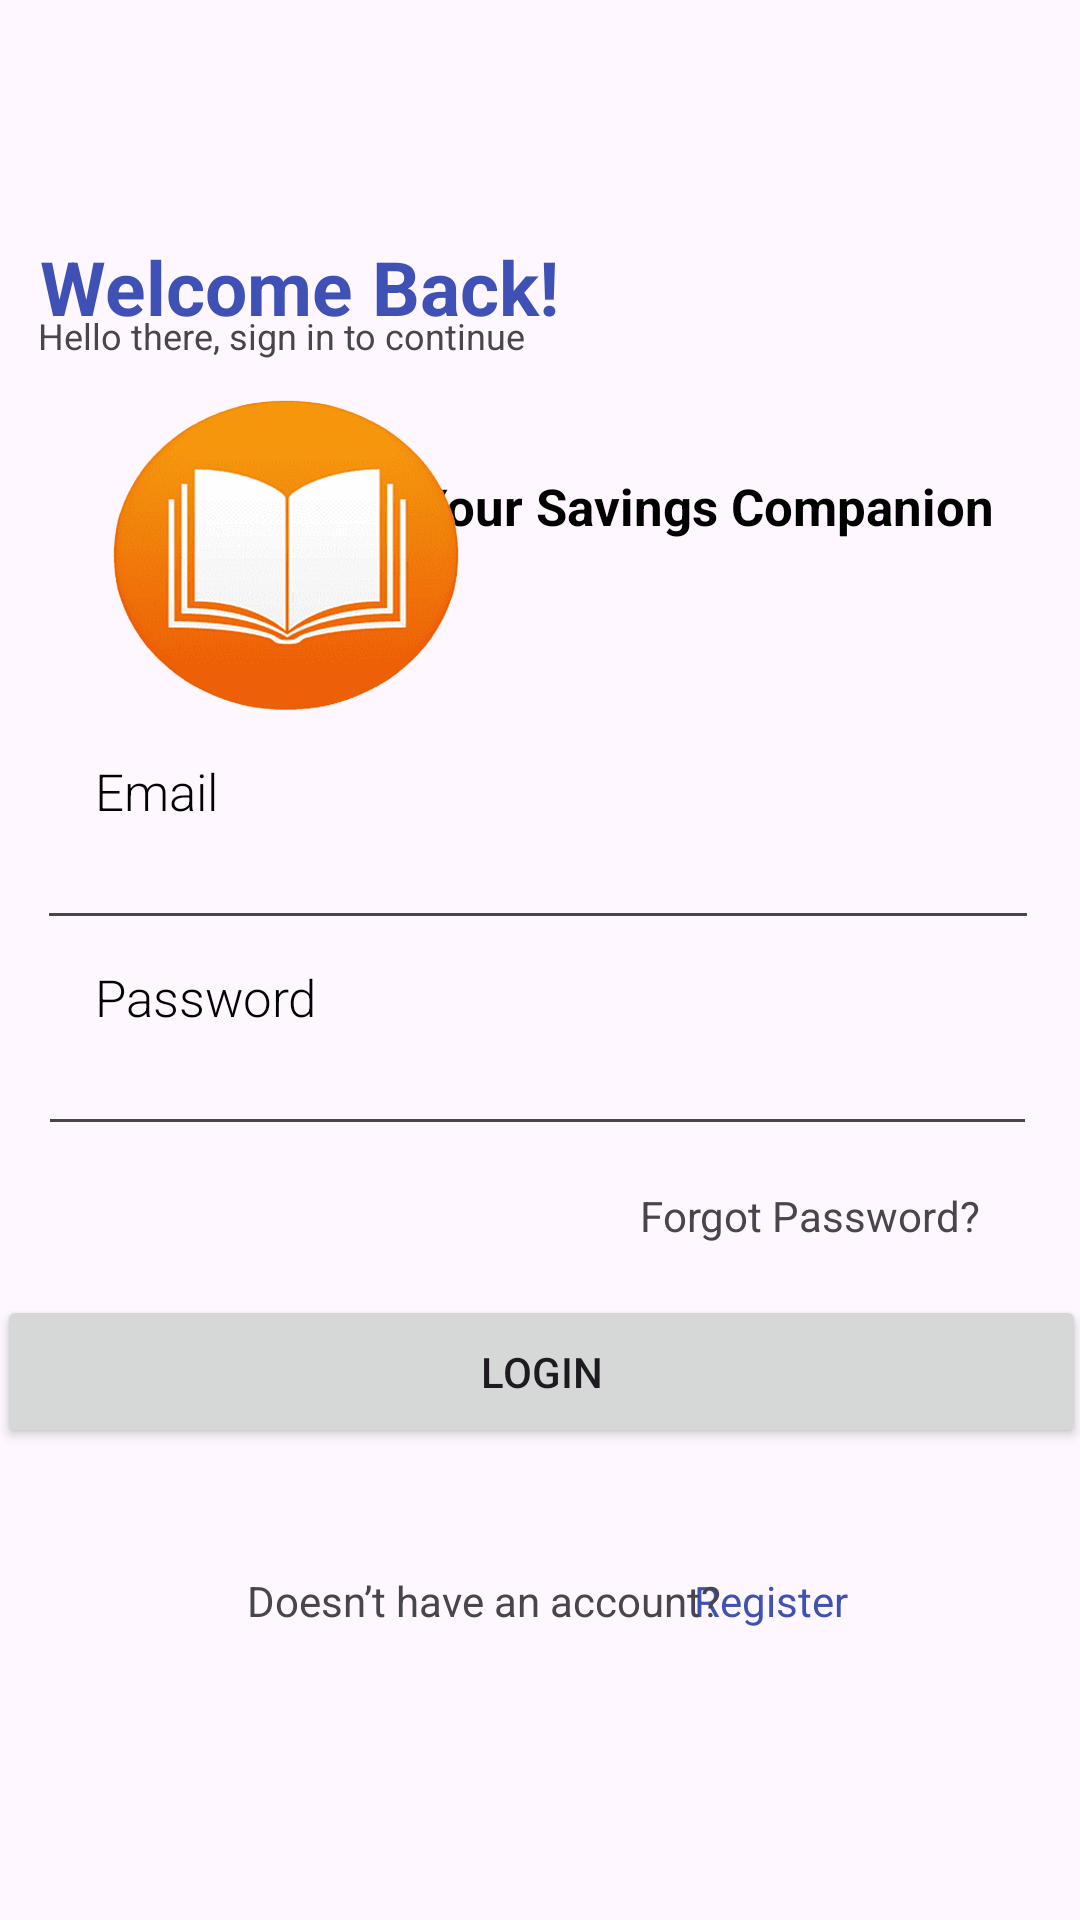

Android layout source for this screen:
<!-- AndroidManifest.xml: application theme Theme.CoinCrateProject -->
<!-- res/layout/login_page.xml -->
<?xml version="1.0" encoding="utf-8"?>
<androidx.constraintlayout.widget.ConstraintLayout
    xmlns:android="http://schemas.android.com/apk/res/android"
    android:layout_width="match_parent"
    android:layout_height="match_parent"
    xmlns:app="http://schemas.android.com/apk/res-auto"
    xmlns:tools="http://schemas.android.com/tools"
    tools:context=".LoginActivity">

    <TextView
        android:id="@+id/textView4"
        android:layout_width="wrap_content"
        android:layout_height="wrap_content"
        android:text="Your Savings Companion"
        android:textColor="@color/black"
        android:textSize="17sp"
        android:textStyle="bold"
        app:layout_constraintBottom_toBottomOf="parent"
        app:layout_constraintEnd_toEndOf="parent"
        app:layout_constraintHorizontal_bias="0.831"
        app:layout_constraintStart_toStartOf="parent"
        app:layout_constraintTop_toTopOf="parent"
        app:layout_constraintVertical_bias="0.255" />

    <TextView
        android:id="@+id/textView2"
        android:layout_width="100dp"
        android:layout_height="24dp"
        android:fontFamily="sans-serif-light"
        android:text="Password"
        android:textColor="@color/black"
        android:textSize="17dp"
        app:layout_constraintBottom_toBottomOf="parent"
        app:layout_constraintEnd_toEndOf="parent"
        app:layout_constraintHorizontal_bias="0.122"
        app:layout_constraintStart_toStartOf="parent"
        app:layout_constraintTop_toTopOf="parent"
        app:layout_constraintVertical_bias="0.521"
        tools:ignore="MissingConstraints" />

    <TextView
        android:layout_width="wrap_content"
        android:layout_height="wrap_content"
        android:text="Welcome Back!"
        android:textColor="#3F51B5"
        android:textSize="25sp"
        android:textStyle="bold"
        app:layout_constraintBottom_toBottomOf="parent"
        app:layout_constraintEnd_toEndOf="parent"
        app:layout_constraintHorizontal_bias="0.071"
        app:layout_constraintStart_toStartOf="parent"
        app:layout_constraintTop_toTopOf="parent"
        app:layout_constraintVertical_bias="0.13" />

    <ImageView
        android:layout_width="164dp"
        android:layout_height="148dp"
        android:src="@drawable/logo"
        app:layout_constraintBottom_toBottomOf="parent"
        app:layout_constraintEnd_toEndOf="parent"
        app:layout_constraintHorizontal_bias="0.068"
        app:layout_constraintStart_toStartOf="parent"
        app:layout_constraintTop_toTopOf="parent"
        app:layout_constraintVertical_bias="0.232"
      />

    <TextView
        android:id="@+id/textView3"
        android:layout_width="wrap_content"
        android:layout_height="wrap_content"
        android:text="Hello there, sign in to continue"
        android:textSize="12dp"
        app:layout_constraintBottom_toBottomOf="parent"
        app:layout_constraintEnd_toEndOf="parent"
        app:layout_constraintHorizontal_bias="0.065"
        app:layout_constraintStart_toStartOf="parent"
        app:layout_constraintTop_toTopOf="parent"
        app:layout_constraintVertical_bias="0.166" />

    <EditText
        android:id="@+id/etEmail"
        android:layout_width="334dp"
        android:layout_height="46dp"
        android:ems="10"
        android:inputType="textEmailAddress"
        app:layout_constraintBottom_toBottomOf="parent"
        app:layout_constraintEnd_toEndOf="parent"
        app:layout_constraintHorizontal_bias="0.48"
        app:layout_constraintStart_toStartOf="parent"
        app:layout_constraintTop_toTopOf="parent"
        app:layout_constraintVertical_bias="0.45" />

    <TextView
        android:id="@+id/textView5"
        android:layout_width="49dp"
        android:layout_height="26dp"
        android:fontFamily="sans-serif-light"
        android:text="Email"
        android:textColor="@color/black"
        android:textSize="17dp"
        app:layout_constraintBottom_toBottomOf="parent"
        app:layout_constraintEnd_toEndOf="parent"
        app:layout_constraintHorizontal_bias="0.102"
        app:layout_constraintStart_toStartOf="parent"
        app:layout_constraintTop_toTopOf="parent"
        app:layout_constraintVertical_bias="0.411"
        tools:ignore="MissingConstraints" />

    <EditText
        android:id="@+id/etPassword"
        android:layout_width="333dp"
        android:layout_height="48dp"
        android:ems="10"
        android:inputType="textPassword"
        app:layout_constraintBottom_toBottomOf="parent"
        app:layout_constraintEnd_toEndOf="parent"
        app:layout_constraintHorizontal_bias="0.474"
        app:layout_constraintStart_toStartOf="parent"
        app:layout_constraintTop_toTopOf="parent"
        app:layout_constraintVertical_bias="0.564"
        tools:ignore="MissingConstraints" />

    <TextView
        android:id="@+id/tvForgotPassword"
        android:layout_width="wrap_content"
        android:layout_height="wrap_content"
        android:text="Forgot Password?"
        app:layout_constraintBottom_toBottomOf="parent"
        app:layout_constraintEnd_toEndOf="parent"
        app:layout_constraintHorizontal_bias="0.865"
        app:layout_constraintStart_toStartOf="parent"
        app:layout_constraintTop_toTopOf="parent"
        app:layout_constraintVertical_bias="0.637" />

    <Button
        android:id="@+id/btnLogin"
        android:layout_width="363dp"
        android:layout_height="51dp"
        android:layout_margin="16dp"
        android:layout_marginTop="20dp"
        android:text="Login"
        app:cornerRadius="10dp"
        app:layout_constraintBottom_toBottomOf="parent"
        app:layout_constraintEnd_toEndOf="parent"
        app:layout_constraintStart_toStartOf="parent"
        app:layout_constraintTop_toTopOf="parent"
        app:layout_constraintVertical_bias="0.746" />

    <TextView
        android:id="@+id/tvRegister"
        android:layout_width="wrap_content"
        android:layout_height="wrap_content"
        android:text="Register"
        android:textColor="#3F51B5"
        app:layout_constraintBottom_toBottomOf="parent"
        app:layout_constraintEnd_toEndOf="parent"
        app:layout_constraintHorizontal_bias="0.749"
        app:layout_constraintStart_toStartOf="parent"
        app:layout_constraintTop_toTopOf="parent"
        app:layout_constraintVertical_bias="0.844" />

    <TextView
        android:id="@+id/textView9"
        android:layout_width="wrap_content"
        android:layout_height="wrap_content"
        android:text="Doesn’t have an account?"
        app:layout_constraintBottom_toBottomOf="parent"
        app:layout_constraintEnd_toEndOf="parent"
        app:layout_constraintHorizontal_bias="0.407"
        app:layout_constraintStart_toStartOf="parent"
        app:layout_constraintTop_toTopOf="parent"
        app:layout_constraintVertical_bias="0.844" />


</androidx.constraintlayout.widget.ConstraintLayout>
<!-- resources referenced by this layout -->
<resources>
  <color name="black">#FF000000</color>
  <!-- drawable logo: png bitmap (drawable, 243158 bytes) -->
  <style name="Theme.CoinCrateProject" parent="Base.Theme.CoinCrateProject" />
  <style name="Base.Theme.CoinCrateProject" parent="Theme.Material3.DayNight.NoActionBar">
          
          
      </style>
</resources>
